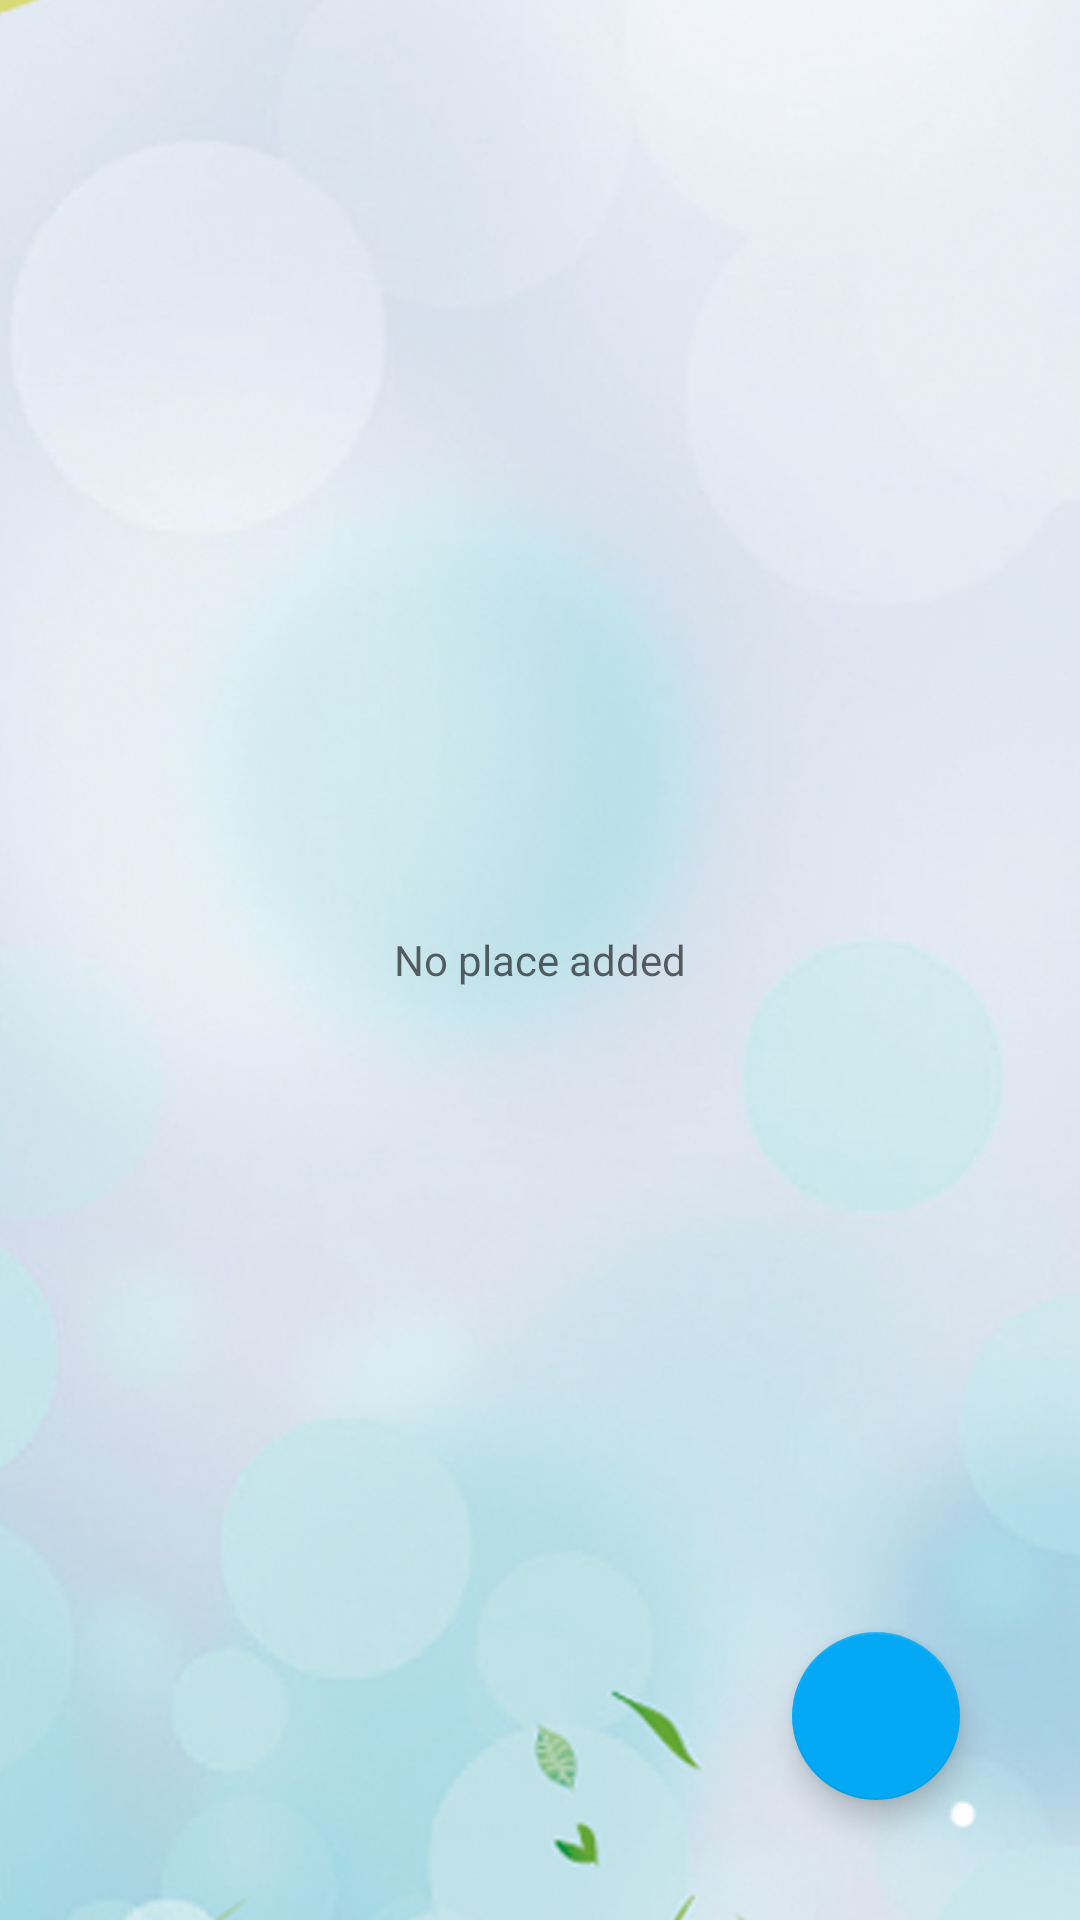

Here is an Android app screen rendered from its layout file. Give the layout XML and the strings, colors and styles it references.
<!-- AndroidManifest.xml: application theme LightBlue -->
<!-- res/layout/activity_location.xml -->
<?xml version="1.0" encoding="utf-8"?>
<RelativeLayout
    xmlns:android="http://schemas.android.com/apk/res/android"
    android:id="@+id/parentLayout"
    android:layout_width="match_parent"
    android:layout_height="match_parent"
    android:background="@drawable/list_back">

    <ListView
        android:id="@+id/lvLocation"
        android:layout_width="match_parent"
        android:layout_height="match_parent"
        android:clipToPadding="false"
        android:paddingBottom="100dp" />

    <TextView
        android:id="@+id/tvPlaceholder"
        android:layout_width="wrap_content"
        android:layout_height="wrap_content"
        android:layout_centerInParent="true"
        android:hint="No place added" />

    <com.google.android.material.floatingactionbutton.FloatingActionButton
        android:id="@+id/fabAdd"
        android:layout_width="wrap_content"
        android:layout_height="wrap_content"
        android:layout_alignParentEnd="true"
        android:layout_alignParentBottom="true"
        android:layout_margin="40dp"
        android:src="@drawable/ic_add_black_24dp" />

</RelativeLayout>
<!-- resources referenced by this layout -->
<resources>
  <!-- drawable list_back: webp bitmap (drawable, 325864 bytes) -->
  <style name="LightBlue" parent="Theme.AppCompat.Light.DarkActionBar">
          <item name="colorPrimary">#03A9F4</item>
          <item name="colorPrimaryDark">#0288D1</item>
          <item name="colorAccent">#03A9F4</item>
      </style>
</resources>
